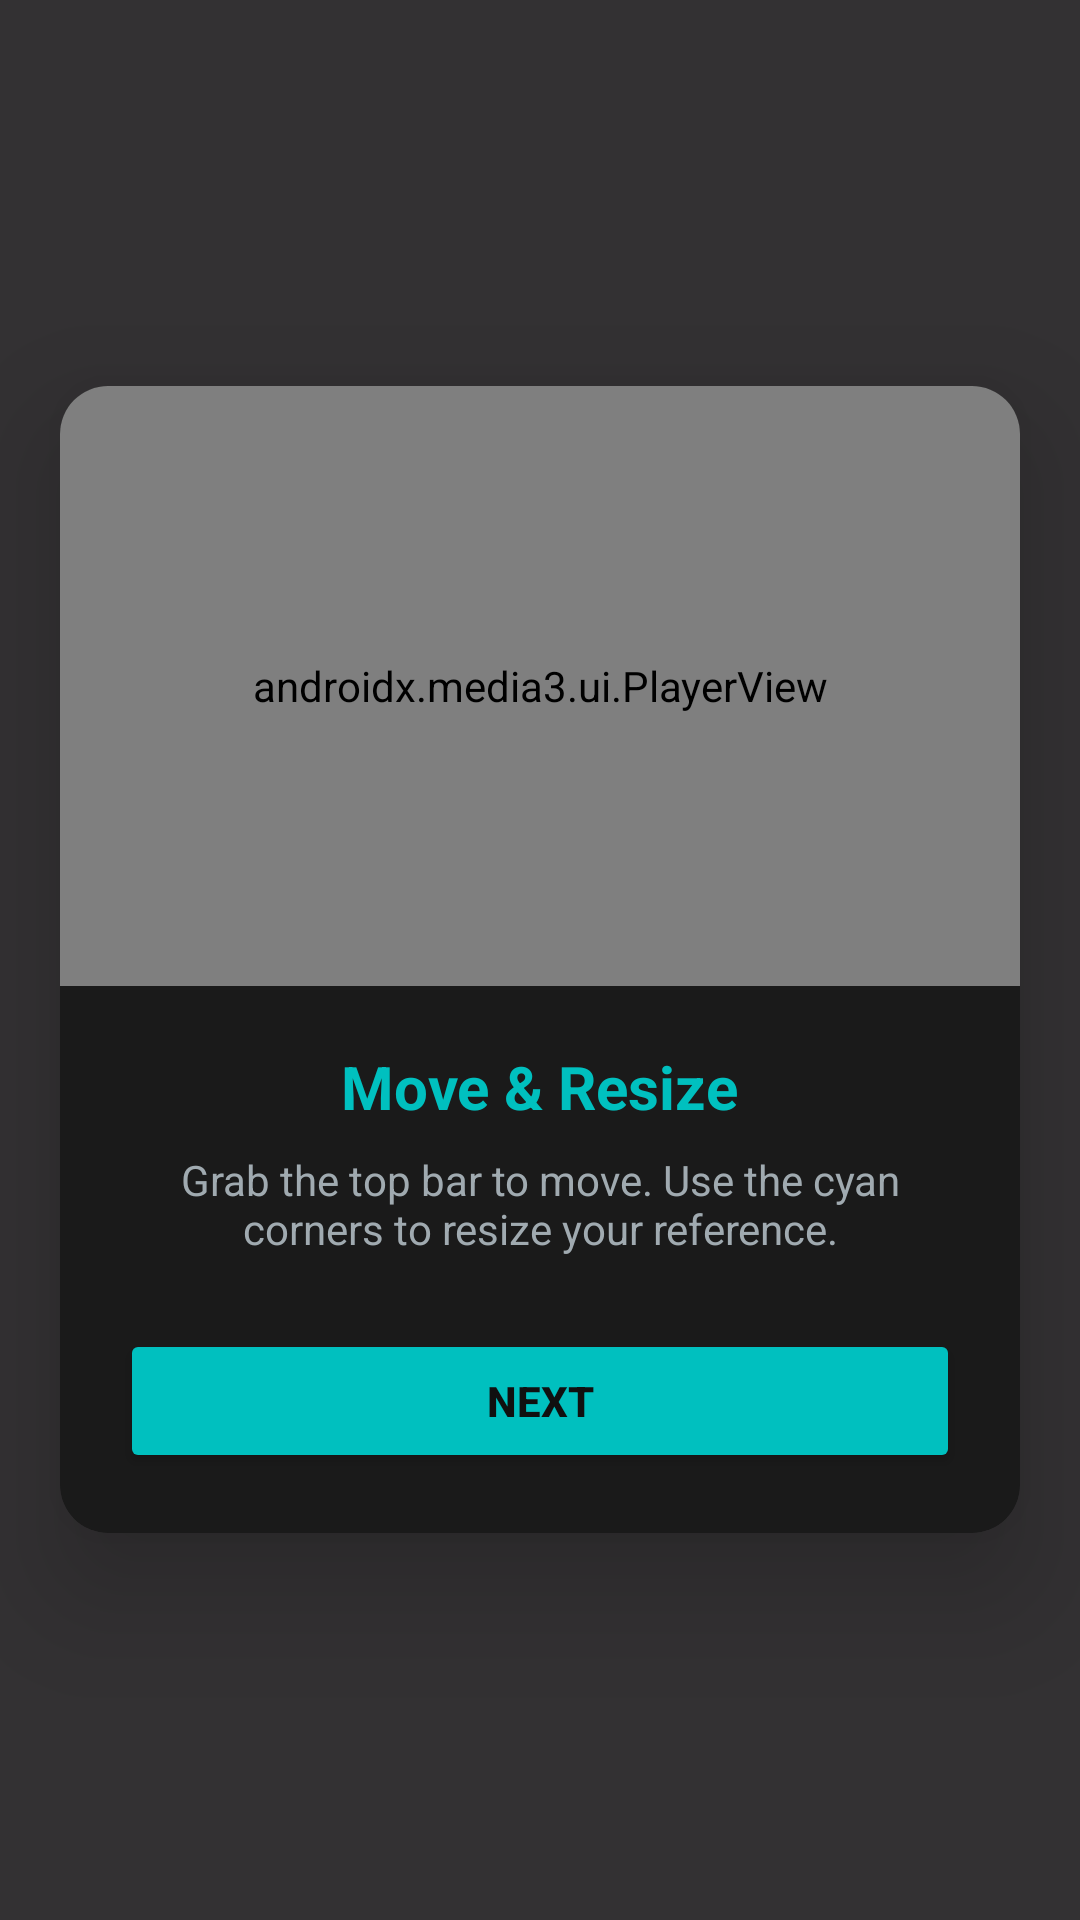

Here is an Android app screen rendered from its layout file. Give the layout XML and the strings, colors and styles it references.
<!-- AndroidManifest.xml: application theme Theme.HUDReferenceOverlayTool -->
<!-- res/layout/tutorial_video_layout.xml -->
<?xml version="1.0" encoding="utf-8"?>
<RelativeLayout xmlns:android="http://schemas.android.com/apk/res/android"
    xmlns:app="http://schemas.android.com/apk/res-auto"
    android:layout_width="match_parent"
    android:layout_height="match_parent"
    android:background="#CC000000"
    android:gravity="center">

    <androidx.cardview.widget.CardView
        android:layout_width="320dp"
        android:layout_height="wrap_content"
        app:cardCornerRadius="16dp"
        app:cardBackgroundColor="#1A1A1A"
        app:cardElevation="24dp">

        <LinearLayout
            android:layout_width="match_parent"
            android:layout_height="wrap_content"
            android:orientation="vertical"
            android:padding="0dp">

            <androidx.media3.ui.PlayerView
                android:id="@+id/pvTutorialVideo"
                android:layout_width="match_parent"
                android:layout_height="200dp"
                app:use_controller="false"
                app:surface_type="texture_view"
                android:background="#000000"/>

            <LinearLayout
                android:layout_width="match_parent"
                android:layout_height="wrap_content"
                android:orientation="vertical"
                android:padding="20dp"
                android:gravity="center">

                <TextView
                    android:id="@+id/tvTutorialTitle"
                    android:layout_width="wrap_content"
                    android:layout_height="wrap_content"
                    android:text="Move &amp; Resize"
                    android:textColor="#00C0BF"
                    android:textSize="20sp"
                    android:textStyle="bold"
                    android:layout_marginBottom="8dp"/>

                <TextView
                    android:id="@+id/tvTutorialDesc"
                    android:layout_width="wrap_content"
                    android:layout_height="wrap_content"
                    android:text="Grab the top bar to move. Use the cyan corners to resize your reference."
                    android:textColor="#A0AAB0"
                    android:textSize="14sp"
                    android:gravity="center"
                    android:layout_marginBottom="24dp"/>

                <Button
                    android:id="@+id/btnTutorialNext"
                    android:layout_width="match_parent"
                    android:layout_height="48dp"
                    android:backgroundTint="#00C0BF"
                    android:text="NEXT"
                    android:textColor="#101010"
                    android:textStyle="bold"/>

            </LinearLayout>
        </LinearLayout>
    </androidx.cardview.widget.CardView>

</RelativeLayout>
<!-- resources referenced by this layout -->
<resources>
  <style name="Theme.HUDReferenceOverlayTool" parent="Base.Theme.HUDReferenceOverlayTool" />
  <style name="Base.Theme.HUDReferenceOverlayTool" parent="Theme.Material3.DayNight.NoActionBar">
      </style>
</resources>
